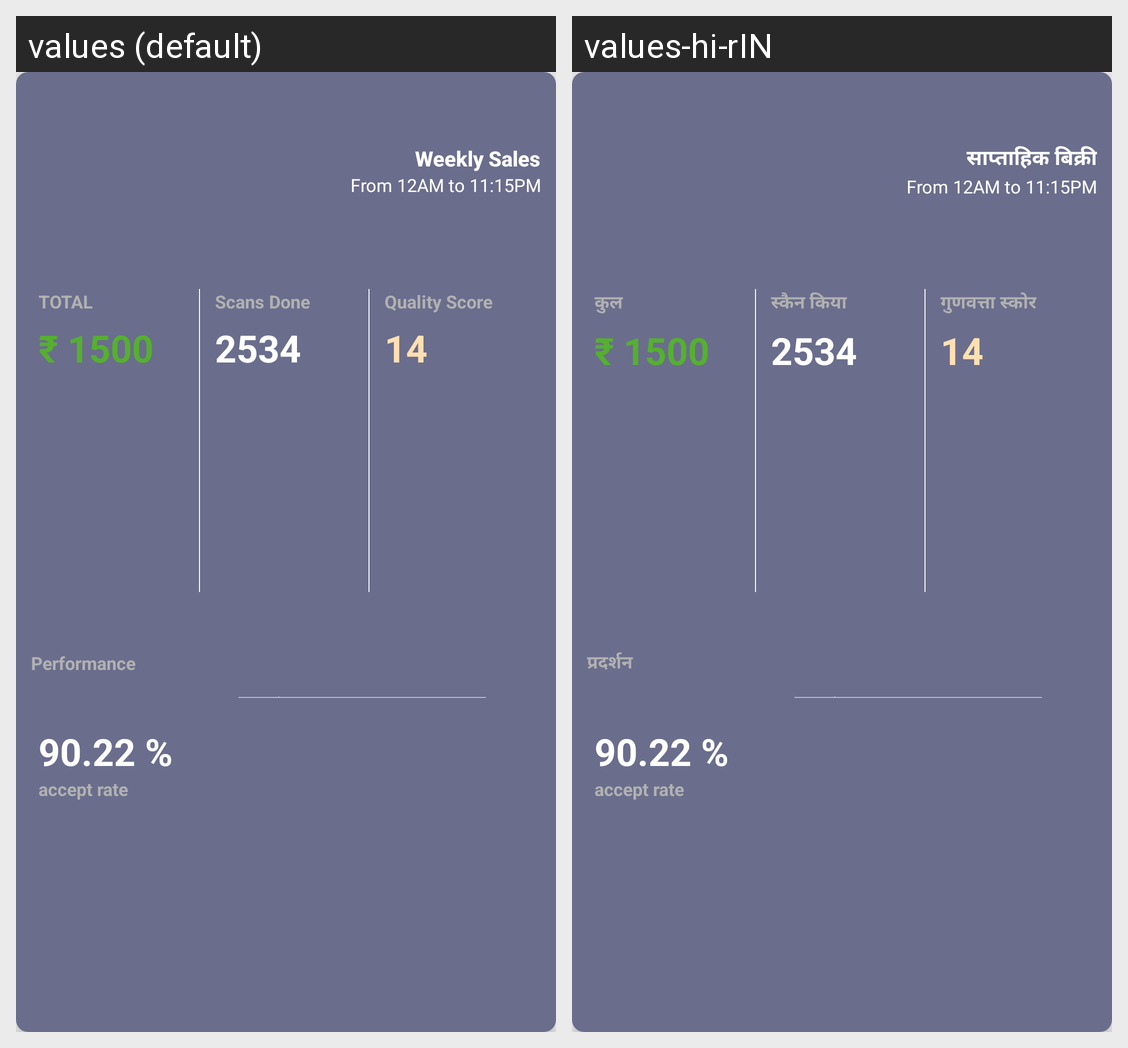

For this localized Android screen grid, give each drawn string resource with its value in every locale shown.
Android screen res/layout/card_payment_weekly.xml rendered under 2 locales, left to right: values (default), values-hi-rIN. Device: Nexus 5 (rendered at 1080×1920; each locale shown at half size, 540×960, under a caption strip naming it); theme AppTheme.1.
Strings drawn on this screen, with the default value and each locale's value (text and hints the layout hard-codes, and strings that could not be matched under every locale, appear in the picture but are not listed):

weekly_sales
  values: Weekly Sales
  values-hi-rIN: साप्ताहिक बिक्री

total
  values: TOTAL
  values-hi-rIN: कुल

scans_done
  values: Scans Done
  values-hi-rIN: स्कैन किया

quality_score
  values: Quality Score
  values-hi-rIN: गुणवत्ता स्कोर

performance
  values: Performance
  values-hi-rIN: प्रदर्शन
